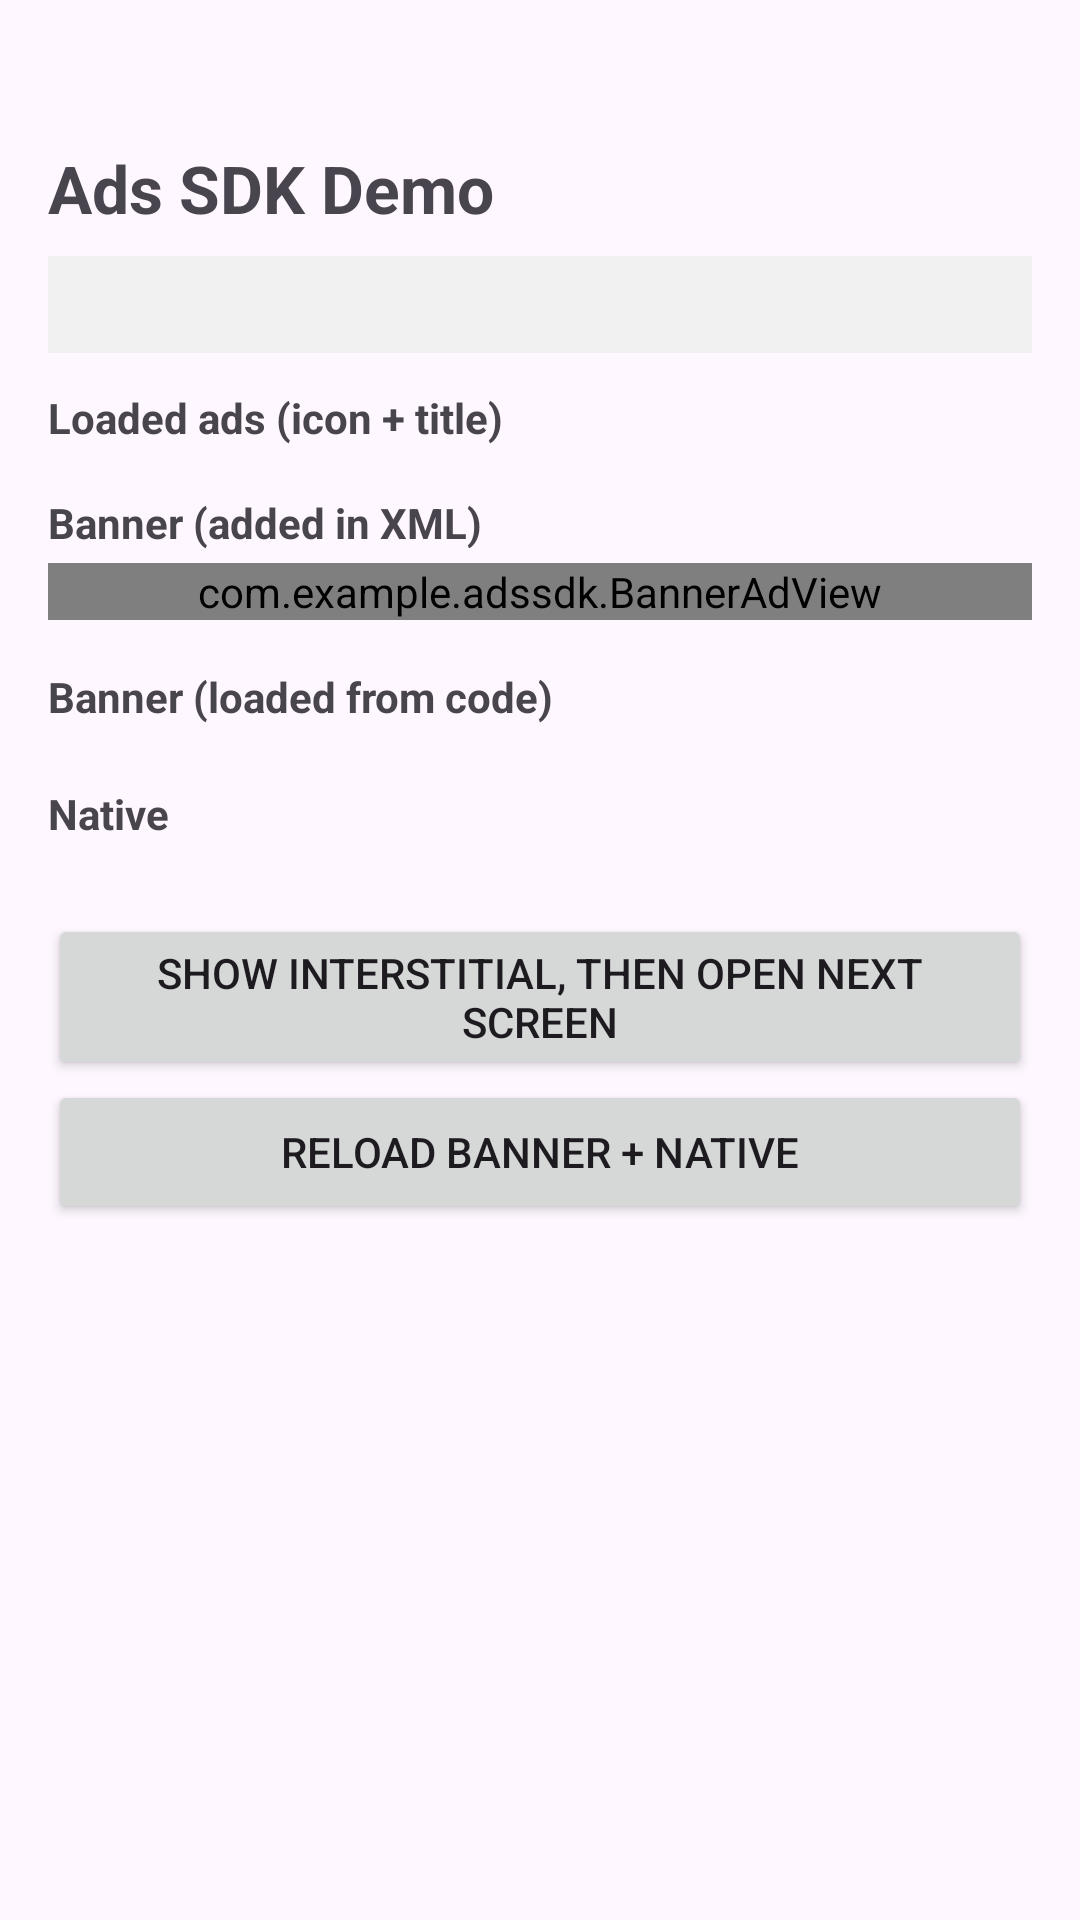

This screen was rendered from an Android layout file. Write that file and the resources it references.
<!-- AndroidManifest.xml: application theme Theme.New_demo_sdk -->
<!-- res/layout/activity_main.xml -->
<?xml version="1.0" encoding="utf-8"?>
<ScrollView xmlns:android="http://schemas.android.com/apk/res/android"
    xmlns:app="http://schemas.android.com/apk/res-auto"
    android:layout_width="match_parent"
    android:layout_height="match_parent"
    android:fillViewport="true">

    <LinearLayout
        android:layout_width="match_parent"
        android:layout_height="wrap_content"
        android:orientation="vertical"
        android:paddingStart="16dp"
        android:paddingTop="48dp"
        android:paddingEnd="16dp"
        android:paddingBottom="16dp">

        <TextView
            android:layout_width="wrap_content"
            android:layout_height="wrap_content"
            android:text="Ads SDK Demo"
            android:textSize="22sp"
            android:textStyle="bold" />

        <TextView
            android:id="@+id/tvStatus"
            android:layout_width="match_parent"
            android:layout_height="wrap_content"
            android:layout_marginTop="8dp"
            android:background="#F1F1F1"
            android:padding="8dp"
            android:textColor="#000000"
            android:textSize="12sp" />

        <TextView
            android:layout_width="wrap_content"
            android:layout_height="wrap_content"
            android:layout_marginTop="12dp"
            android:text="Loaded ads (icon + title)"
            android:textStyle="bold" />

        <LinearLayout
            android:id="@+id/adInfoPanel"
            android:layout_width="match_parent"
            android:layout_height="wrap_content"
            android:orientation="vertical" />

        <TextView
            android:layout_width="wrap_content"
            android:layout_height="wrap_content"
            android:layout_marginTop="16dp"
            android:layout_marginBottom="4dp"
            android:text="Banner (added in XML)"
            android:textStyle="bold" />

        <com.example.adssdk.BannerAdView
            android:id="@+id/bannerXml"
            app:shimmerLayout="@layout/shimmer_banner"
            android:layout_width="match_parent"
            android:layout_height="wrap_content" />

        <TextView
            android:layout_width="wrap_content"
            android:layout_height="wrap_content"
            android:layout_marginTop="16dp"
            android:layout_marginBottom="4dp"
            android:text="Banner (loaded from code)"
            android:textStyle="bold" />

        <FrameLayout
            android:id="@+id/bannerContainer"
            android:layout_width="match_parent"
            android:layout_height="wrap_content" />

        <TextView
            android:layout_width="wrap_content"
            android:layout_height="wrap_content"
            android:layout_marginTop="16dp"
            android:layout_marginBottom="4dp"
            android:text="Native"
            android:textStyle="bold" />

        <FrameLayout
            android:id="@+id/nativeContainer"
            android:layout_width="match_parent"
            android:layout_height="wrap_content" />

        <Button
            android:id="@+id/btnInterstitial"
            android:layout_width="match_parent"
            android:layout_height="wrap_content"
            android:layout_marginTop="20dp"
            android:text="Show interstitial, then open next screen" />

        <Button
            android:id="@+id/btnReload"
            android:layout_width="match_parent"
            android:layout_height="wrap_content"
            android:text="Reload banner + native" />


    </LinearLayout>
</ScrollView>
<!-- res/layout/shimmer_banner.xml (included above) -->
<?xml version="1.0" encoding="utf-8"?>
<LinearLayout xmlns:android="http://schemas.android.com/apk/res/android"
    android:layout_width="match_parent"
    android:layout_height="wrap_content"
    android:background="#FFFFFF"
    android:gravity="center_vertical"
    android:orientation="horizontal"
    android:padding="8dp">

    <View
        android:layout_width="44dp"
        android:layout_height="44dp"
        android:background="#E0E0E0" />

    <LinearLayout
        android:layout_width="0dp"
        android:layout_height="wrap_content"
        android:layout_weight="1"
        android:orientation="vertical"
        android:paddingStart="10dp"
        android:paddingEnd="10dp">

        <View
            android:layout_width="140dp"
            android:layout_height="12dp"
            android:background="#E0E0E0" />

        <View
            android:layout_width="200dp"
            android:layout_height="10dp"
            android:layout_marginTop="8dp"
            android:background="#E0E0E0" />
    </LinearLayout>

    <View
        android:layout_width="70dp"
        android:layout_height="30dp"
        android:background="#E0E0E0" />
</LinearLayout>
<!-- resources referenced by this layout -->
<resources>
  <style name="Theme.New_demo_sdk" parent="Base.Theme.New_demo_sdk" />
  <style name="Base.Theme.New_demo_sdk" parent="Theme.Material3.DayNight.NoActionBar">
          
          
      </style>
</resources>
